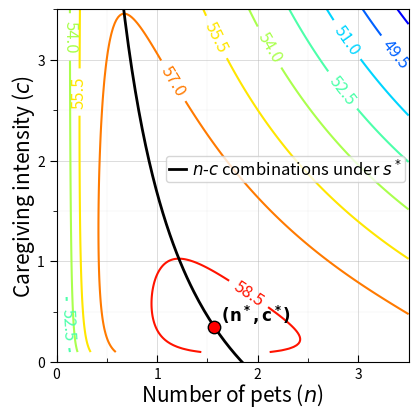

Write Python code to recreate this figure.
import numpy as np, math
import matplotlib.pyplot as plt

alpha = 3.66
beta = math.e
gamma = 0.15
w = 57.77
p = 1
t = 0.0326
k = 0.1

n = np.linspace(0.1, 3.5, 200)
c = np.linspace(0.1, 3.5, 200)
N, C = np.meshgrid(n, c)

U = w \
    - (w * t * N)  \
    - (p * C * N)  \
    - (k * N) \
    + (alpha * np.log(beta))  \
    + (alpha * np.log(N))  \
    + (alpha * gamma * np.log(C))

nOptimal = (alpha * (1 - gamma)) / (w * t + k)
cOptimal = (gamma * (w * t + k)) / (p * (1 - gamma))

# n-c relationship under w-α = s^*
cUnderOptimalS = (alpha/n - (w*t + k)) / p

uOptimal = w \
            - (w * t * nOptimal)  \
            - (p * cOptimal * nOptimal)  \
            - (k * nOptimal) \
            + (alpha * np.log(beta))  \
            + (alpha * np.log(nOptimal))  \
            + (alpha * gamma * np.log(cOptimal))

print(nOptimal, cOptimal, uOptimal)

plt.figure(figsize=(4,4))

# Plot contours (indifference curves)
contours = plt.contour(N, C, U, levels=10, cmap="jet")
plt.clabel(contours, inline=True, fontsize=12)

# Plot constraint
plt.plot(n, cUnderOptimalS, "k-", linewidth=2, label=r"$n$-$c$ combinations under $s^*$")

# Plot the optimal (n^*, c^*) point
plt.scatter(nOptimal, cOptimal,
            color="red", edgecolor="black",
            s=80, zorder=5)
plt.text(nOptimal, cOptimal + 0.05,
         r"  $\mathbf{(n^*,c^*)}$", fontsize=12)

plt.xlabel("Number of pets ($n$)", fontsize=15, labelpad=0)
plt.ylabel("Caregiving intensity ($c$)", fontsize=15, labelpad=0)

plt.legend(
    loc="lower right",
    bbox_to_anchor=(1.0, 0.5),
    fontsize=12,
    frameon=True,
    handlelength=1.0,
    borderpad=0.2,
    labelspacing=0.2,
    handletextpad=0.4,
    borderaxespad=0.2
)

# plt.xlim(0,3.5)
plt.ylim(0,3.5)

ax = plt.gca()
ax.set_xticks([0, 1, 2, 3])
ax.set_xticks([0.5, 1.5, 2.5, 3.5], minor=True)
ax.tick_params(axis='x', which='major', direction='in', length=5)
ax.tick_params(axis='x', which='minor', direction='in', length=3)
ax.grid(axis='x', which='major', linestyle='-', linewidth=0.6, alpha=0.5)
ax.grid(axis='x', which='minor', linestyle='-', linewidth=0.3, alpha=0.2)

ax.set_yticks([0, 1, 2, 3])
ax.set_yticks([0.5, 1.5, 2.5, 3.5], minor=True)
ax.tick_params(axis='y', which='major', direction='out', length=5)
ax.tick_params(axis='y', which='minor', direction='out', length=3)
ax.grid(axis='y', which='major', linestyle='-', linewidth=0.6, alpha=0.5)
ax.grid(axis='y', which='minor', linestyle='-', linewidth=0.3, alpha=0.2)

plt.subplots_adjust(left=0.14, right=0.98, bottom=0.12, top=0.98)

plt.tight_layout(pad=0.05)
plt.show()
